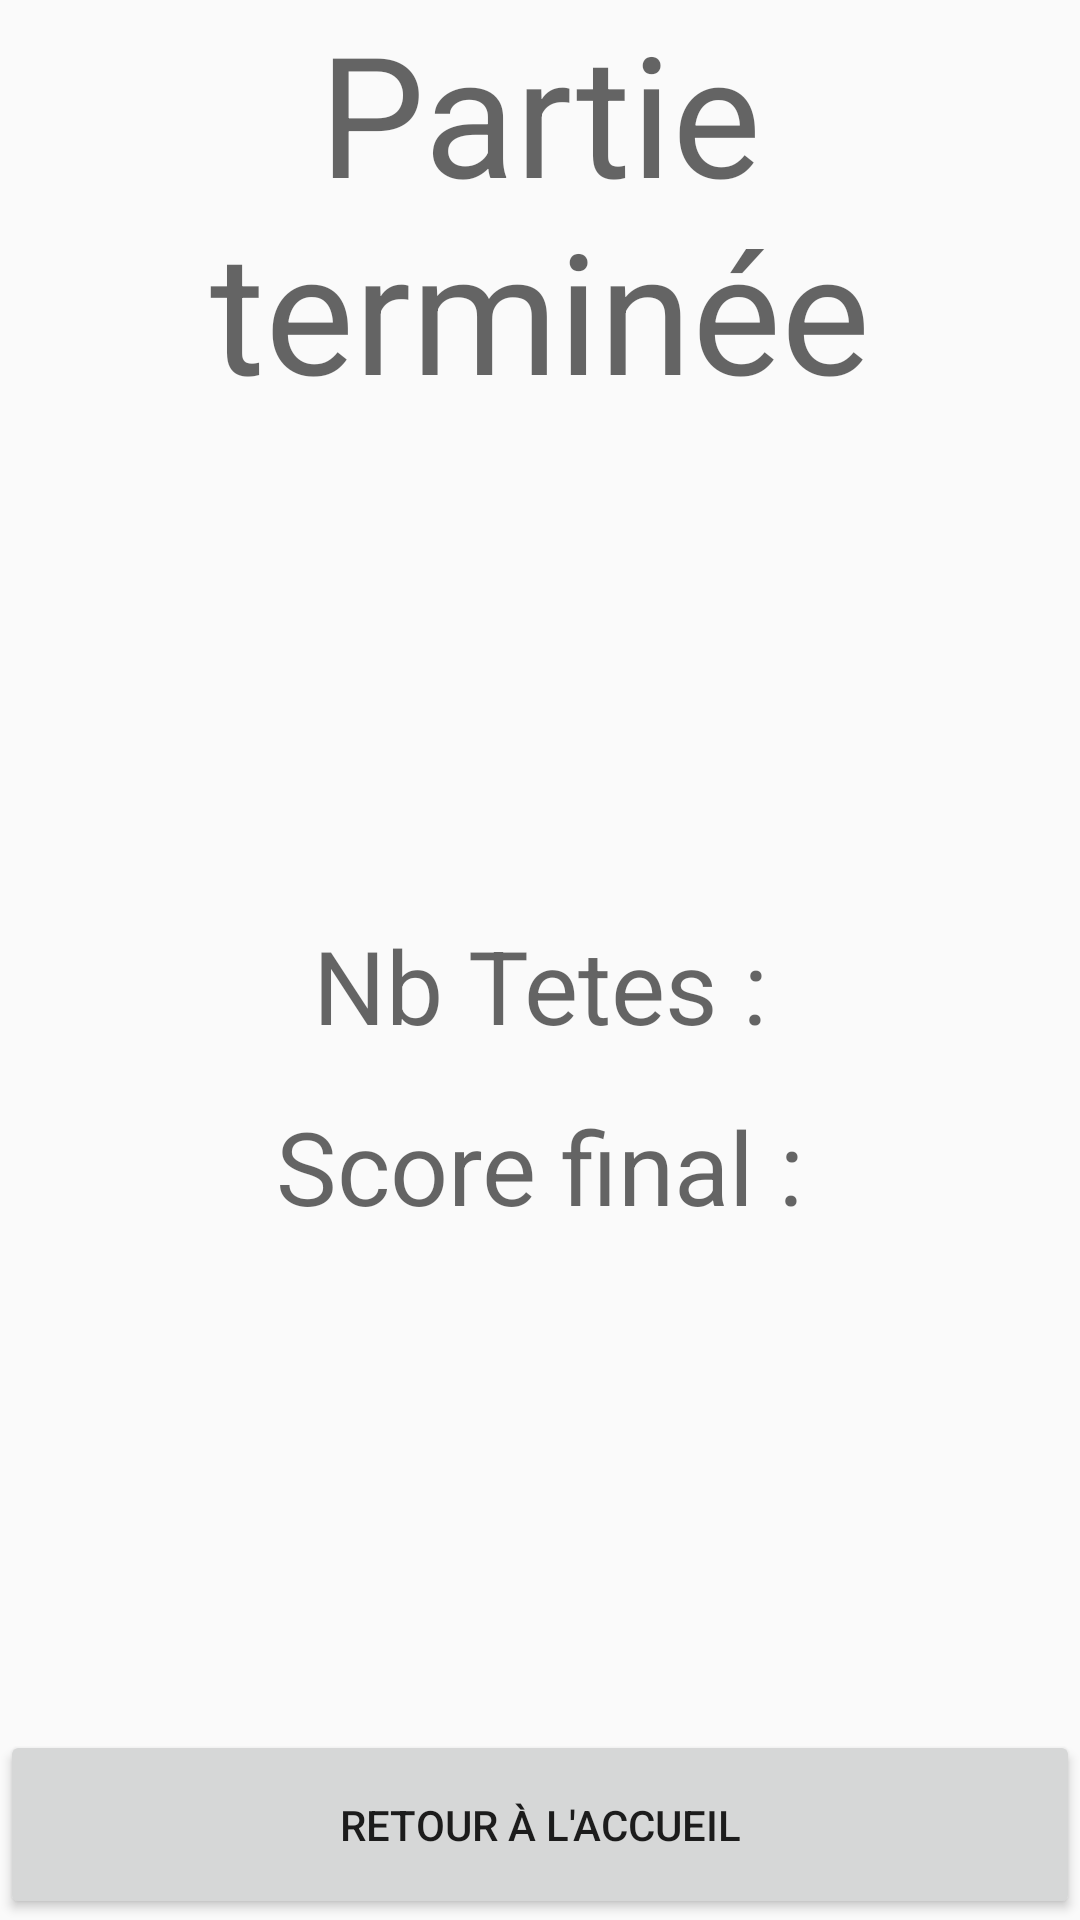

Reconstruct the res/layout file that produces this screen, plus the resources it refers to.
<!-- AndroidManifest.xml: application theme AppTheme -->
<!-- res/layout/activity_ecran_de_fin.xml -->
<?xml version="1.0" encoding="utf-8"?>
<android.support.constraint.ConstraintLayout xmlns:android="http://schemas.android.com/apk/res/android"
    xmlns:app="http://schemas.android.com/apk/res-auto"
    xmlns:tools="http://schemas.android.com/tools"
    android:layout_width="match_parent"
    android:layout_height="match_parent"
    tools:context=".EcranDeFinActivity">

    <LinearLayout
        android:layout_width="match_parent"
        android:layout_height="match_parent"
        android:orientation="vertical">

        <TextView
            android:id="@+id/textView"
            android:layout_width="match_parent"
            android:layout_height="wrap_content"
            android:layout_weight="0.1"
            android:text="Partie terminée"
            android:textAlignment="center"
            android:textAppearance="@style/TextAppearance.AppCompat.Display3" />

        <Space
            android:layout_width="match_parent"
            android:layout_height="wrap_content"
            android:layout_weight="1" />

        <TextView
            android:id="@+id/tvNbTetes"
            android:layout_width="match_parent"
            android:layout_height="wrap_content"
            android:layout_weight="0.1"
            android:text="Nb Tetes :"
            android:textAlignment="center"
            android:textAppearance="@style/TextAppearance.AppCompat.Display1" />

        <TextView
            android:id="@+id/tvScoreFinal"
            android:layout_width="match_parent"
            android:layout_height="wrap_content"
            android:layout_weight="0.1"
            android:text="Score final :"
            android:textAlignment="center"
            android:textAppearance="@style/TextAppearance.AppCompat.Display1" />

        <Space
            android:layout_width="match_parent"
            android:layout_height="wrap_content"
            android:layout_weight="1" />

        <Button
            android:id="@+id/btnRetour"
            android:layout_width="match_parent"
            android:layout_height="wrap_content"
            android:layout_weight="0.1"
            android:onClick="retourAccueil"
            android:text="Retour à l'accueil" />

    </LinearLayout>
</android.support.constraint.ConstraintLayout>
<!-- resources referenced by this layout -->
<resources>
  <style name="AppTheme" parent="Theme.AppCompat.Light.DarkActionBar">
          
          <item name="colorPrimary">@color/colorPrimary</item>
          <item name="colorPrimaryDark">@color/colorPrimaryDark</item>
          <item name="colorAccent">@color/colorAccent</item>
      </style>
  <!-- not gathered from this repository: default colours our renderer supplied (Android Studio template values) -->
  <color name="colorPrimary">#FF6200EE</color>
  <color name="colorPrimaryDark">#FF3700B3</color>
  <color name="colorAccent">#FF03DAC5</color>
</resources>
